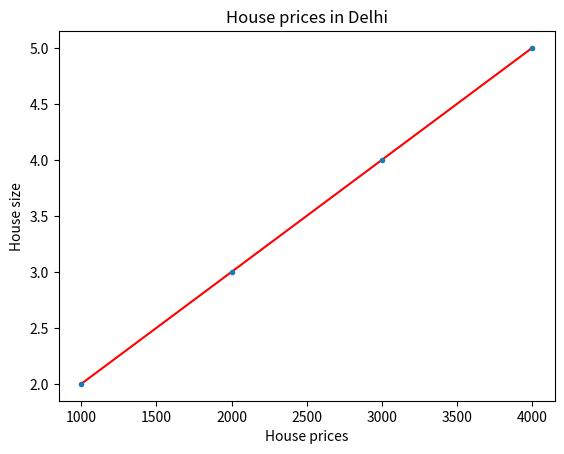

Write the Python code that produced this figure.
# -*- coding: utf-8 -*-
"""
Created on Fri Jun 28 09:25:15 2019

[redacted]
"""

import matplotlib.pyplot as pt
import numpy as np
x=[1000,2000,3000,4000]
y=[2,3,4,5]
pt.title("House prices in Delhi")
pt.xlabel("House prices")
pt.ylabel("House size")
pt.plot(x,y,"r")
pt.plot(x,y,".")
pt.show
pt.savefig("Defaultchart.png", format="png")